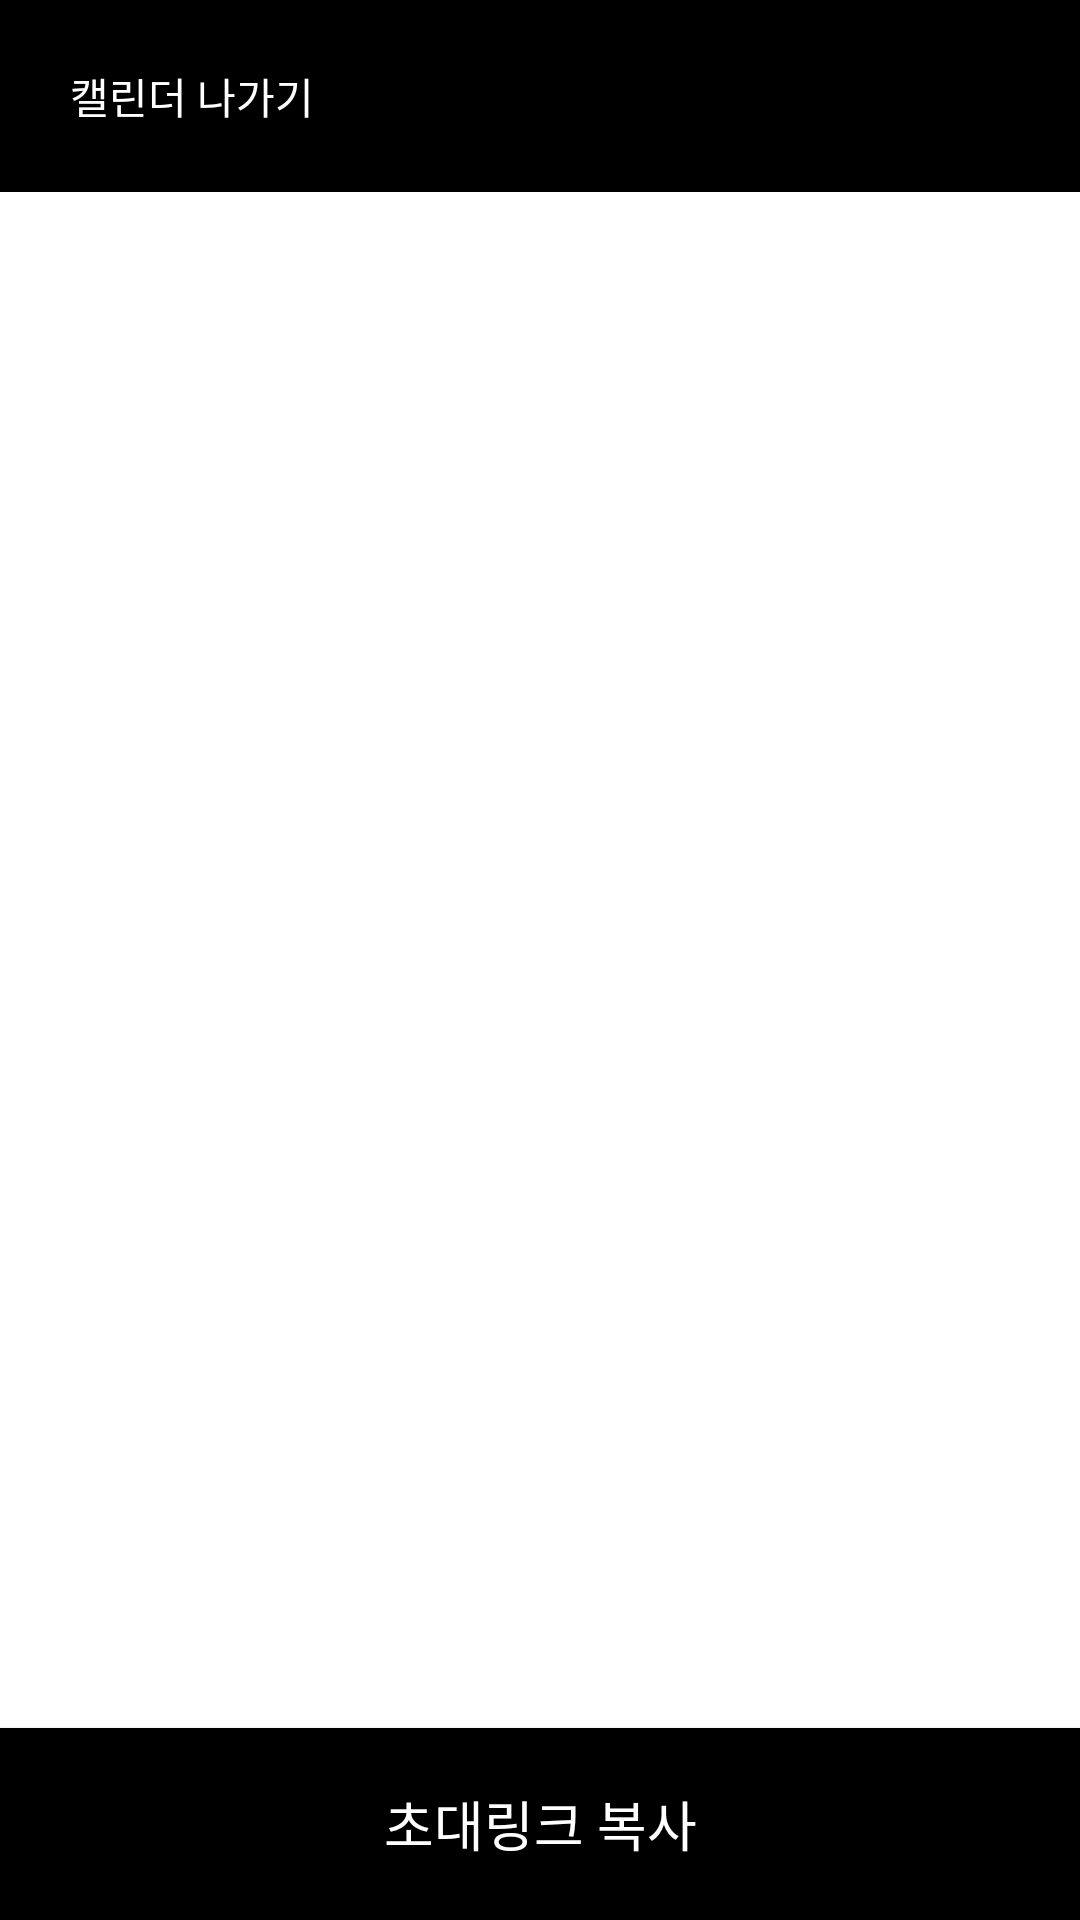

This screen was rendered from an Android layout file. Write that file and the resources it references.
<!-- AndroidManifest.xml: application theme Theme.Sharelendar -->
<!-- res/layout/activity_calendar_option.xml -->
<?xml version="1.0" encoding="utf-8"?>
<androidx.constraintlayout.widget.ConstraintLayout xmlns:android="http://schemas.android.com/apk/res/android"
    xmlns:app="http://schemas.android.com/apk/res-auto"
    xmlns:tools="http://schemas.android.com/tools"
    android:layout_width="match_parent"
    android:layout_height="match_parent"
    android:background="@color/white"
    tools:context=".CalendarOptionActivity">

    <LinearLayout
        android:layout_width="match_parent"
        android:layout_height="match_parent"
        android:orientation="vertical">

        <LinearLayout
            android:layout_width="match_parent"
            android:layout_height="64dp"
            android:background="@color/black"
            android:gravity="center_vertical"
            android:orientation="horizontal"
            android:paddingHorizontal="20dp">

            <Button
                android:id="@+id/exit_cal"
                android:layout_width="wrap_content"
                android:layout_height="wrap_content"
                android:background="@color/black"
                android:gravity="center"
                android:text="캘린더 나가기"
                android:textAlignment="center"
                android:textColor="@color/white" />

            <View
                android:layout_width="0dp"
                android:layout_height="0dp"
                android:layout_weight="1"/>

            <ImageView
                android:id="@+id/option"
                android:layout_width="30dp"
                android:layout_height="30dp"
                android:src="@drawable/option"/>

        </LinearLayout>

        <RelativeLayout
            android:layout_width="match_parent"
            android:layout_height="match_parent">

            <androidx.recyclerview.widget.RecyclerView
                android:id="@+id/recycler"
                android:layout_width="match_parent"
                android:layout_height="match_parent"
                android:layout_marginBottom="64dp"/>


            <Button
                android:id="@+id/invite_link_copy"
                android:layout_width="match_parent"
                android:layout_height="64dp"
                android:layout_alignParentBottom="true"
                android:background="@color/black"
                android:gravity="center"
                android:text="초대링크 복사"
                android:textAlignment="center"
                android:textColor="@color/white"
                android:textSize="18sp" />

        </RelativeLayout>
    </LinearLayout>

</androidx.constraintlayout.widget.ConstraintLayout>
<!-- resources referenced by this layout -->
<resources>
  <color name="black">#000000</color>
  <color name="white">#FFFFFF</color>
  <style name="Theme.Sharelendar" parent="Theme.MaterialComponents.DayNight.DarkActionBar">
          
          <item name="colorPrimary">@color/black</item>
          <item name="colorPrimaryVariant">@color/white</item>
          <item name="colorOnPrimary">@color/white</item>
          
          <item name="colorSecondary">@color/black</item>
          <item name="colorSecondaryVariant">@color/white</item>
          <item name="colorOnSecondary">@color/black</item>
          
          <item name="windowActionBar">false</item>
          <item name="windowNoTitle">true</item>
          
      </style>
</resources>
